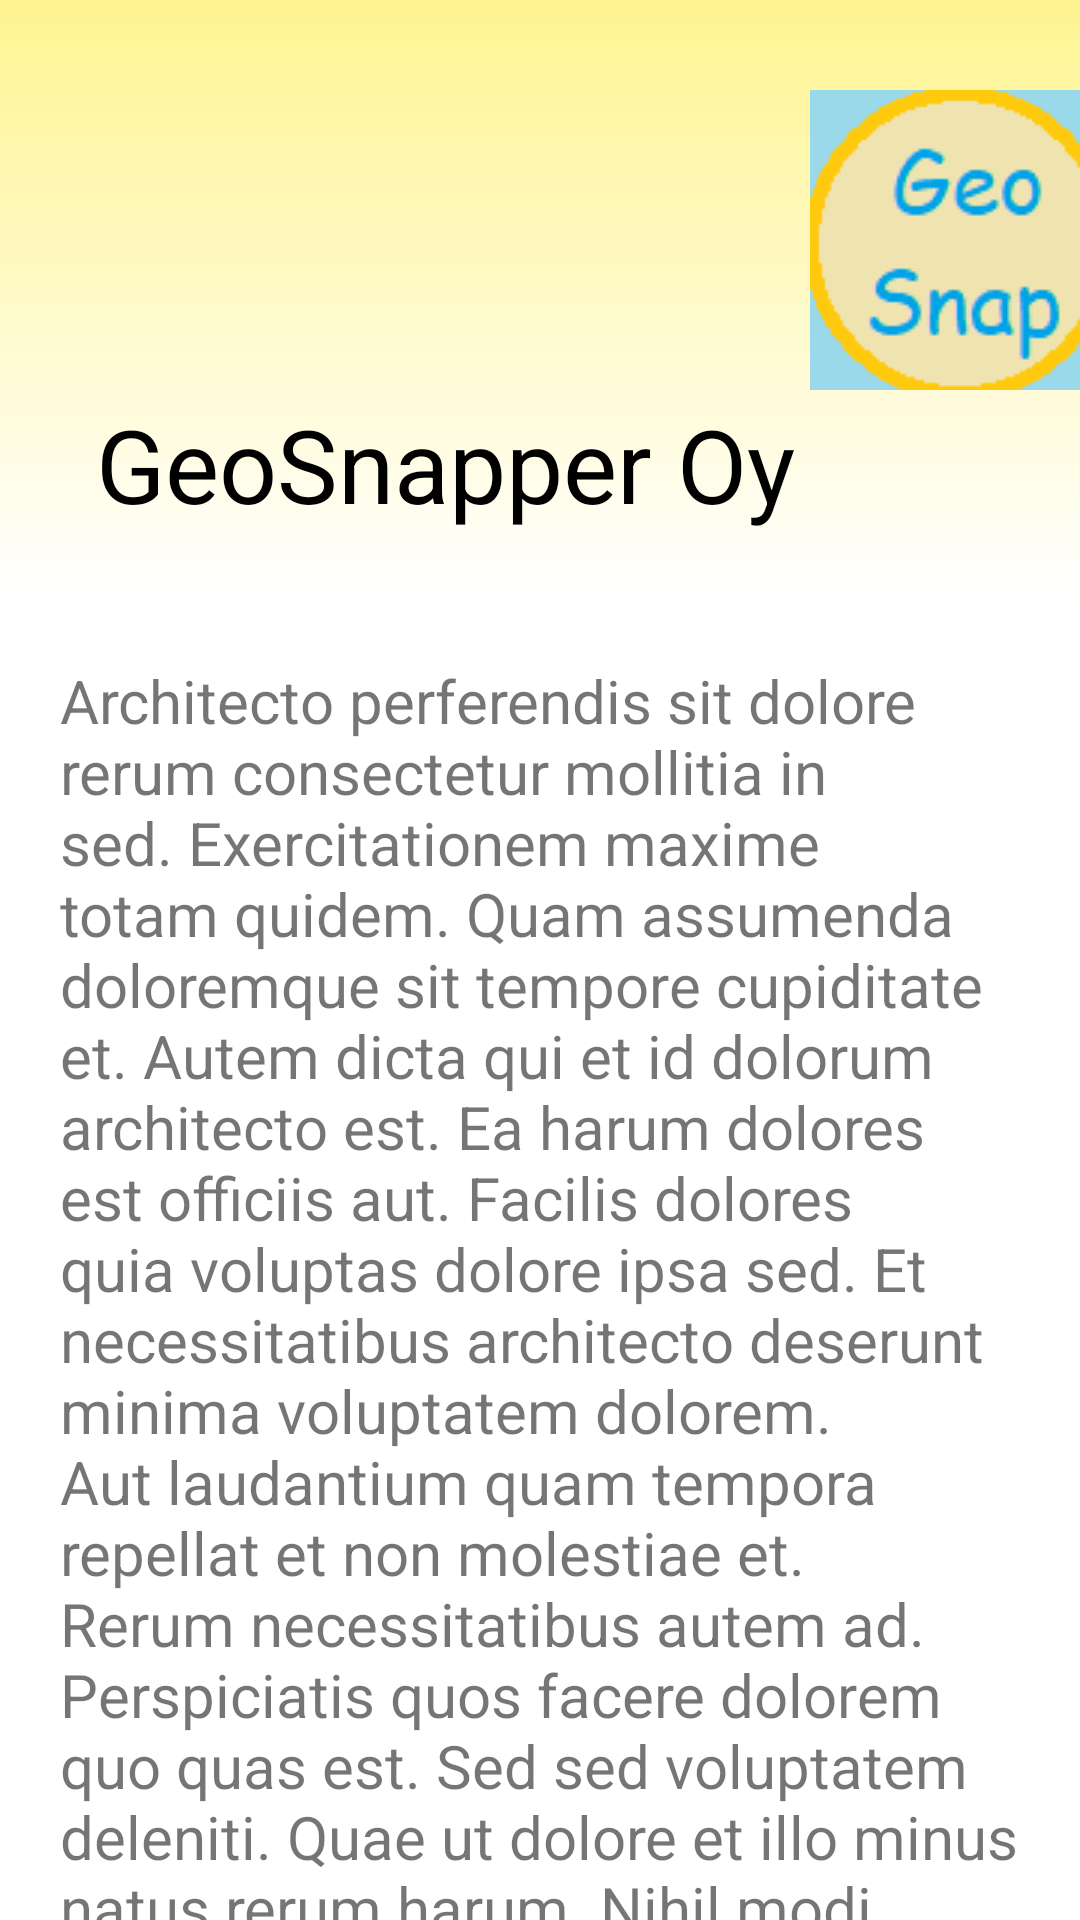

Write the Android layout XML for this screen, with the resource values it uses.
<!-- AndroidManifest.xml: application theme Theme.GeoSnapper -->
<!-- res/layout/activity_about.xml -->
<?xml version="1.0" encoding="utf-8"?>
<androidx.coordinatorlayout.widget.CoordinatorLayout xmlns:android="http://schemas.android.com/apk/res/android"
    xmlns:app="http://schemas.android.com/apk/res-auto"
    xmlns:tools="http://schemas.android.com/tools"
    android:layout_width="match_parent"
    android:layout_height="match_parent"
    android:id="@+id/about_coordinator_layout"
    tools:context=".AboutActivity"
    >

    <com.google.android.material.appbar.AppBarLayout
        android:id="@+id/appBarLayoutAbout"
        android:layout_width="match_parent"
        android:layout_height="200dp"
        android:fitsSystemWindows="true"
        android:theme="@style/Widget.AppCompat.ActionBar"
        >
        <com.google.android.material.appbar.CollapsingToolbarLayout
            app:collapsedTitleTextColor="@color/black"
            app:expandedTitleTextColor="@color/black"
            android:layout_width="match_parent"
            android:layout_height="match_parent"
            app:layout_scrollFlags="scroll|snap|exitUntilCollapsed"
            app:contentScrim="@color/white"
            app:titleEnabled="true"
            app:titleCollapseMode="scale"
            app:title="@string/company_name"
            android:background="@drawable/fading_bg"
            >

            <ImageView
                android:id="@+id/img_logo"
                android:layout_width="100dp"
                android:layout_height="100dp"
                android:layout_marginStart="270dp"
                android:layout_marginTop="30dp"
                android:clickable="true"
                android:contentDescription="GeoSnapper logo"
                android:focusable="true"
                android:scaleType="center"
                android:src="@drawable/test_logo"
                app:layout_anchor="@+id/appBarLayoutAbout" />

            <androidx.appcompat.widget.Toolbar
                android:id="@+id/toolBarAbout"
                android:layout_width="match_parent"
                android:layout_height="?attr/actionBarSize"
                app:layout_collapseMode="parallax"/>

        </com.google.android.material.appbar.CollapsingToolbarLayout>

    </com.google.android.material.appbar.AppBarLayout>

    <androidx.core.widget.NestedScrollView
        android:layout_width="match_parent"
        android:layout_height="match_parent"
        app:layout_behavior="com.google.android.material.appbar.AppBarLayout$ScrollingViewBehavior"
        >
        <TextView
            android:layout_width="match_parent"
            android:layout_height="match_parent"
            android:padding="20dp"
            android:textSize="20sp"
            android:text="@string/lorem_ipsum"
            />
    </androidx.core.widget.NestedScrollView>




</androidx.coordinatorlayout.widget.CoordinatorLayout>
<!-- resources referenced by this layout -->
<resources>
  <color name="black">#FF000000</color>
  <color name="white">#FFFFFFFF</color>
  <!-- drawable fading_bg (drawable) -->
  <?xml version="1.0" encoding="utf-8"?>
  <shape xmlns:android="http://schemas.android.com/apk/res/android">
      <gradient android:startColor="#FFF491"
          android:endColor="#FFFFFF"
          android:angle="270"
          />
  </shape>
  <!-- drawable test_logo: png bitmap (drawable, 2894 bytes) -->
  <string name="company_name">GeoSnapper Oy</string>
  <string name="lorem_ipsum">
          Architecto perferendis sit dolore rerum consectetur mollitia in sed. Exercitationem maxime totam quidem. Quam assumenda doloremque sit tempore cupiditate et. Autem dicta qui et id dolorum architecto est. Ea harum dolores est officiis aut.
          Facilis dolores quia voluptas dolore ipsa sed. Et necessitatibus architecto deserunt minima voluptatem dolorem. Aut laudantium quam tempora repellat et non molestiae et. Rerum necessitatibus autem ad.
          Perspiciatis quos facere dolorem quo quas est. Sed sed voluptatem deleniti. Quae ut dolore et illo minus natus rerum harum.
          Nihil modi molestias incidunt voluptatem. Consequuntur id aperiam error odit aut molestiae. Aut ipsa aut maxime perspiciatis sit molestiae quasi. Consequatur sed est qui quia rem.
          Nihil et eos et vel. Dolorem autem quisquam impedit iste dolorem natus eos dolores. Provident cum molestiae suscipit sit corrupti omnis. Perferendis placeat ut enim ullam in.
      </string>
  <style name="Theme.GeoSnapper" parent="Theme.MaterialComponents.DayNight.NoActionBar">
          <item name="android:windowActionBar">false</item>
          <item name="android:windowNoTitle">true</item>
          
          <item name="colorPrimary">#395144</item>
          <item name="colorPrimaryVariant">#4E6C50</item>
          <item name="colorOnPrimary">@color/white</item>
          
          <item name="colorSecondary">#AA8B56</item>
          <item name="colorSecondaryVariant">@color/teal_700</item>
          <item name="colorOnSecondary">@color/black</item>
          
          <item name="android:statusBarColor" tools:targetApi="l">?attr/colorPrimaryVariant</item>
          
      </style>
  <color name="teal_700">#FF018786</color>
</resources>
